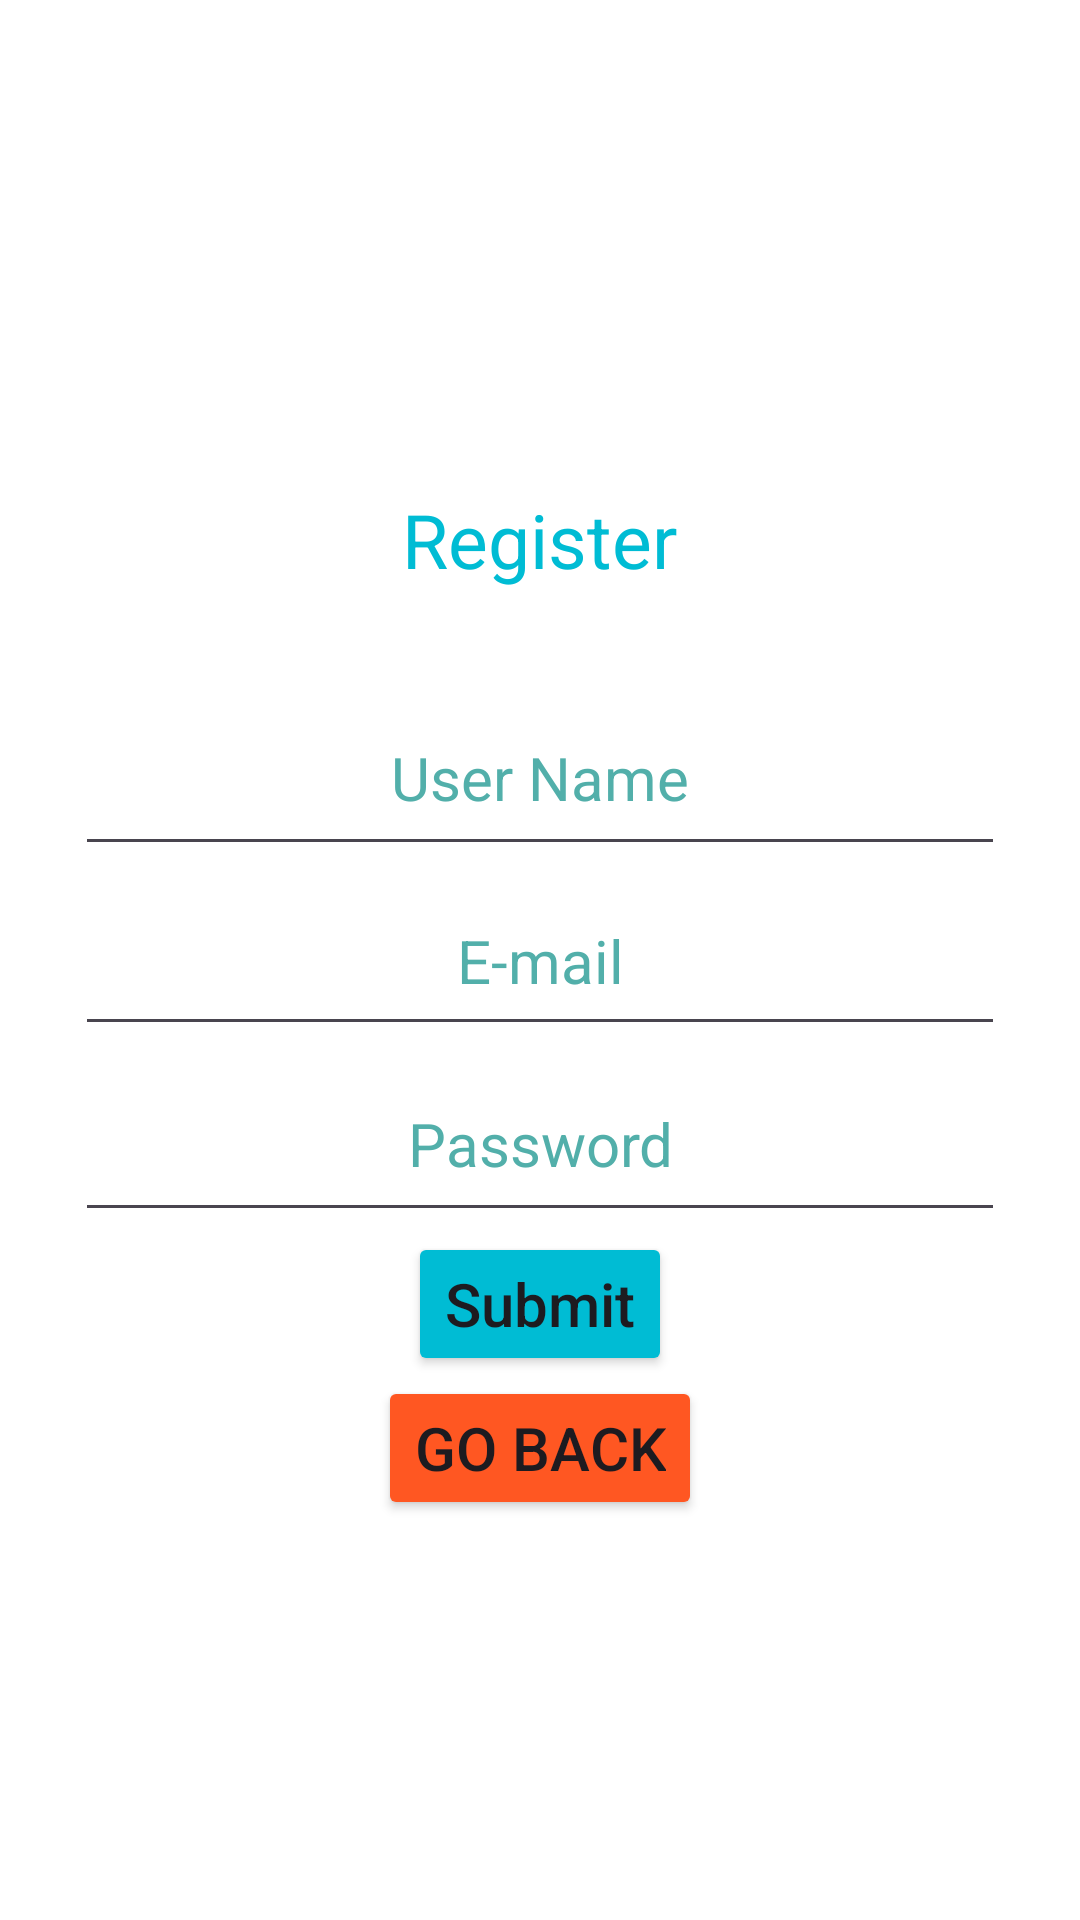

This screen was rendered from an Android layout file. Write that file and the resources it references.
<!-- AndroidManifest.xml: application theme Theme.PawSeekers -->
<!-- res/layout/activity_register.xml -->
<?xml version="1.0" encoding="utf-8"?>
<androidx.constraintlayout.widget.ConstraintLayout xmlns:android="http://schemas.android.com/apk/res/android"
    xmlns:app="http://schemas.android.com/apk/res-auto"
    xmlns:tools="http://schemas.android.com/tools"
    android:layout_width="match_parent"
    android:layout_height="match_parent"
    tools:context=".Register">

    <LinearLayout
        android:id="@+id/ll_main_layout"
        android:layout_width="match_parent"
        android:layout_height="match_parent"
        android:background="#FFFFFF"
        android:gravity="center"
        android:orientation="vertical"
        android:padding="25dp">

        <TextView
            android:layout_width="wrap_content"
            android:layout_height="wrap_content"
            android:padding="30dp"
            android:text="Register"
            android:textColor="#00BCD4"
            android:textSize="25dp" />

        <EditText
            android:id="@+id/user_name"
            android:layout_width="match_parent"
            android:layout_height="62dp"
            android:hint="User Name"
            android:textSize="20sp"
            android:textAlignment="center"
            android:textColor="#6bfff7"
            android:textColorHint="#52afaa" />

        <EditText
            android:id="@+id/et_email"
            android:layout_width="match_parent"
            android:layout_height="60dp"
            android:hint="E-mail"
            android:textSize="20sp"
            android:textAlignment="center"
            android:textColor="#6bfff7"
            android:textColorHint="#52afaa" />

        <EditText
            android:id="@+id/et_password"
            android:layout_width="match_parent"
            android:layout_height="62dp"
            android:hint="Password"
            android:textSize="20sp"
            android:inputType="textPassword"
            android:textAlignment="center"
            android:textColor="#6bfff7"
            android:textColorHint="#52afaa" />

        <Button
            android:id="@+id/btn_submit"
            android:layout_width="wrap_content"
            android:layout_height="wrap_content"
            android:backgroundTint="#00BCD4"
            android:drawableLeft="@drawable/baseline_arrow_upward_24"
            android:text="Submit"
            android:textAllCaps="false"
            android:textSize="20sp" />

        <Button
            android:id="@+id/btnReturn"
            android:layout_width="wrap_content"
            android:layout_height="wrap_content"
            android:backgroundTint="#FF5722"
            android:drawableLeft="@drawable/baseline_arrow_back_24"
            android:text="Go Back"
            android:textSize="20sp" />

    </LinearLayout>

</androidx.constraintlayout.widget.ConstraintLayout>
<!-- resources referenced by this layout -->
<resources>
  <style name="Theme.PawSeekers" parent="Base.Theme.PawSeekers" />
  <style name="Base.Theme.PawSeekers" parent="Theme.Material3.DayNight.NoActionBar">
          
          
      </style>
</resources>
